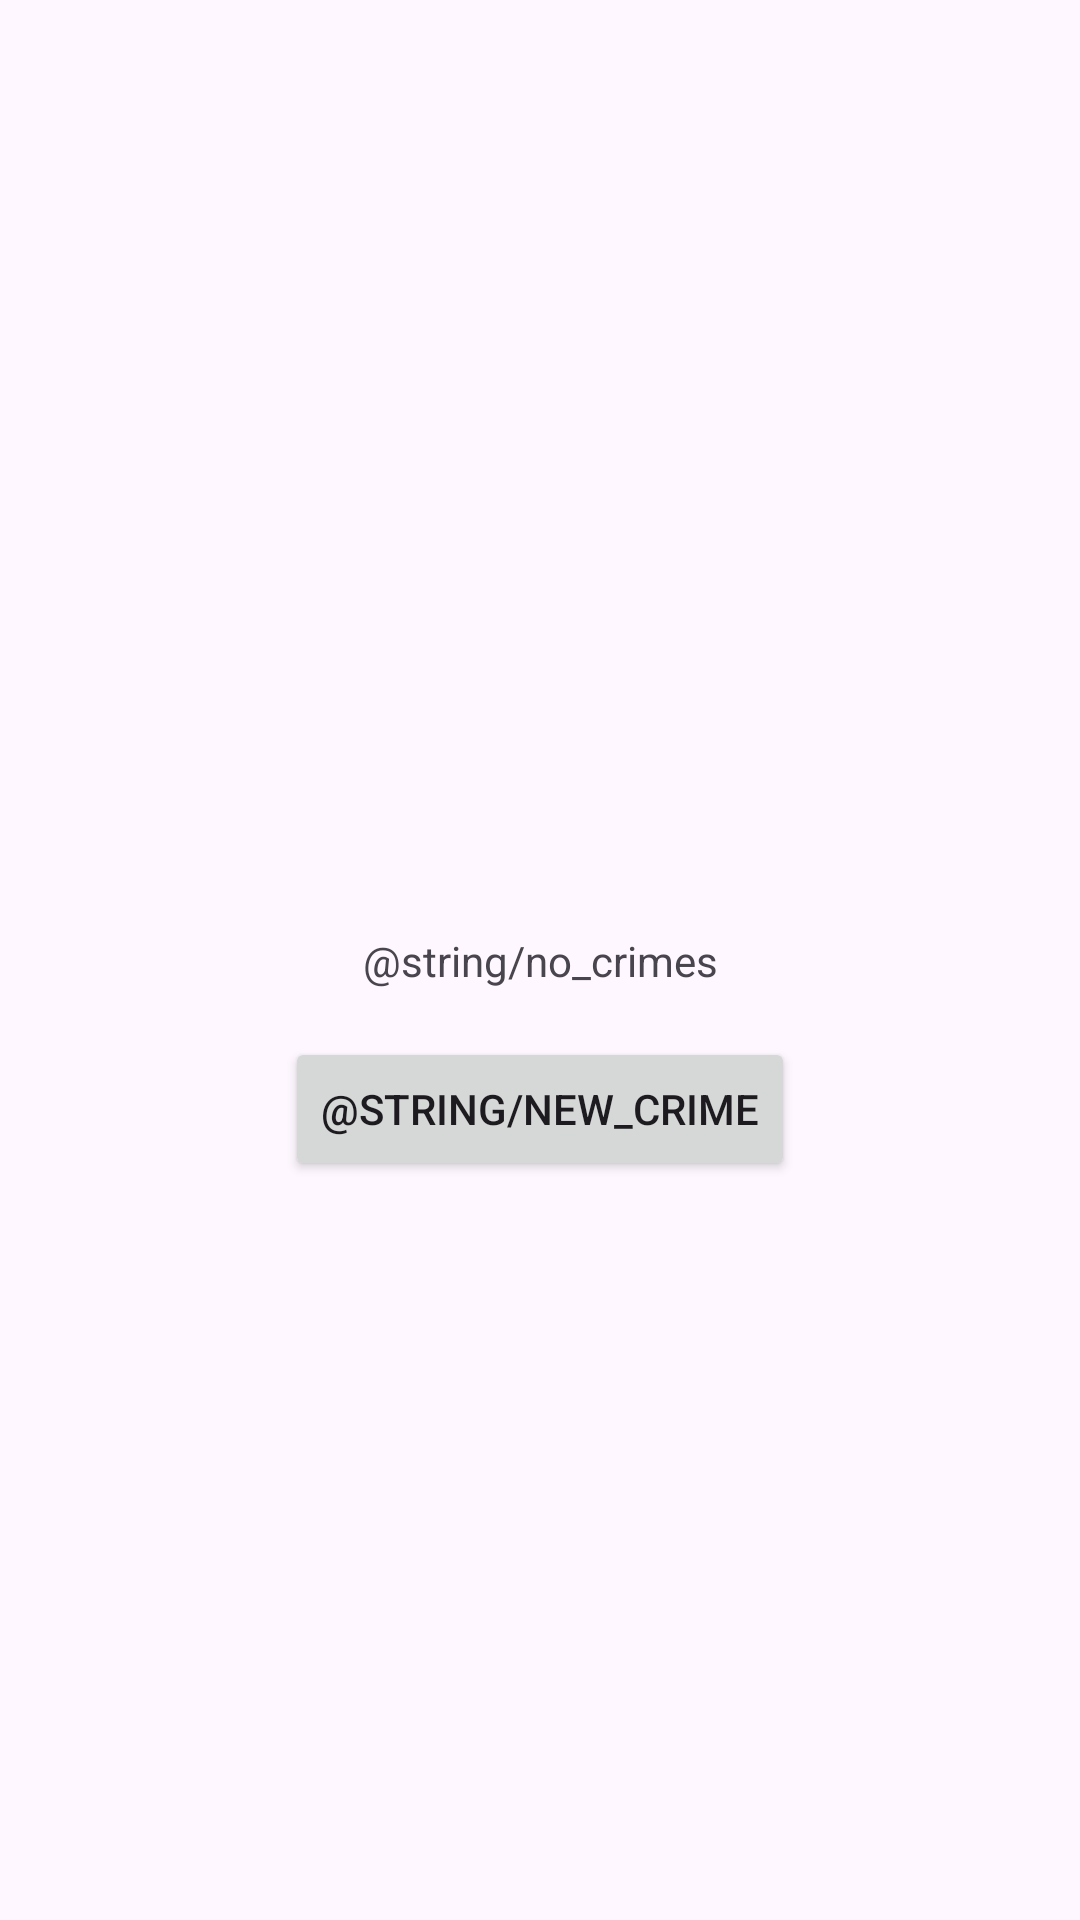

This screen was rendered from an Android layout file. Write that file and the resources it references.
<!-- AndroidManifest.xml: application theme Theme.CriminalIntent -->
<!-- res/layout/fragment_crime_list.xml -->
<?xml version="1.0" encoding="utf-8"?>
<androidx.constraintlayout.widget.ConstraintLayout
    xmlns:android="http://schemas.android.com/apk/res/android"
    xmlns:app="http://schemas.android.com/apk/res-auto"
    xmlns:tools="http://schemas.android.com/tools"
    android:layout_width="match_parent"
    android:layout_height="match_parent">

    <androidx.recyclerview.widget.RecyclerView
        android:id="@+id/crime_recycler_view"
        android:layout_width="match_parent"
        android:layout_height="match_parent"
        app:layout_constraintBottom_toBottomOf="parent"
        app:layout_constraintEnd_toEndOf="parent"
        app:layout_constraintStart_toStartOf="parent"
        app:layout_constraintTop_toTopOf="parent"
        tools:listitem="@layout/list_item_crime" />

    <TextView
        android:id="@+id/no_crimes_text"
        android:layout_width="wrap_content"
        android:layout_height="wrap_content"
        android:text="@string/no_crimes"
        app:layout_constraintBottom_toBottomOf="parent"
        app:layout_constraintEnd_toEndOf="parent"
        app:layout_constraintStart_toStartOf="parent"
        app:layout_constraintTop_toTopOf="parent" />

    <Button
        android:id="@+id/add_new_crime_button"
        android:layout_width="wrap_content"
        android:layout_height="wrap_content"
        android:layout_marginTop="16dp"
        android:text="@string/new_crime"
        app:layout_constraintEnd_toEndOf="parent"
        app:layout_constraintStart_toStartOf="parent"
        app:layout_constraintTop_toBottomOf="@+id/no_crimes_text" />

</androidx.constraintlayout.widget.ConstraintLayout>
<!-- res/layout/list_item_crime.xml (included above) -->
<?xml version="1.0" encoding="utf-8"?>
<LinearLayout xmlns:android="http://schemas.android.com/apk/res/android"
    xmlns:tools="http://schemas.android.com/tools"
    android:orientation="vertical"
    android:layout_width="match_parent"
    android:layout_height="wrap_content"
    android:padding="8dp">
    <TextView
        android:id="@+id/list_item_crime_title"
        android:layout_width="match_parent"
        android:layout_height="wrap_content"
        tools:text="Crime title"/>
    <TextView
        android:id="@+id/list_item_crime_date"
        android:layout_width="match_parent"
        android:layout_height="wrap_content"
        tools:text="Crime Date"/>
</LinearLayout>
<!-- resources referenced by this layout -->
<resources>
  <string name="new_crime">Crimen Nuevo</string>
  <string name="no_crimes">no hay crímenes</string>
  <style name="Theme.CriminalIntent" parent="Base.Theme.CriminalIntent" />
  <style name="Base.Theme.CriminalIntent" parent="Theme.Material3.DayNight">
          
      </style>
</resources>
